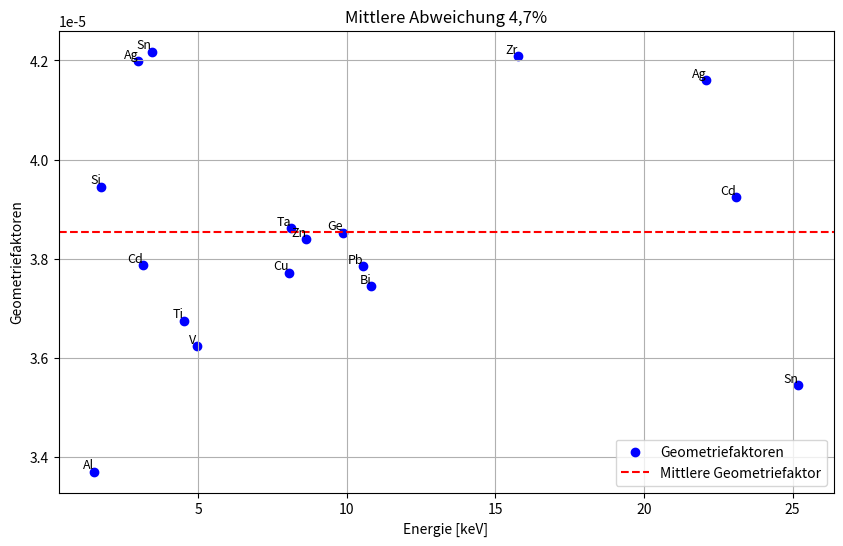

Here is the Python script that generated this plot:
import numpy as np
import matplotlib.pyplot as plt

class DataPlotter:
    def __init__(self, xs, ys, labels=None):
        self.xs = np.array(xs)
        self.ys = np.array(ys)
        self.labels = labels
        self.mean_y = np.mean(self.ys)
        self.mean_deviation = np.mean(np.abs(self.ys - self.mean_y))

    def plot(self):
        plt.figure(figsize=(10, 6))
        # Punkte plotten
        plt.scatter(self.xs, self.ys, label="Geometriefaktoren", color="blue")

        # Beschriftungen einfügen (falls vorhanden)
        if self.labels is not None and len(self.labels) == len(self.xs):
            for x, y, label in zip(self.xs, self.ys, self.labels):
                plt.text(x, y, label, fontsize=9, ha="right", va="bottom")

        # Mittelwert-Linie
        plt.axhline(self.mean_y, color="red", linestyle="--", label=f"Mittlere Geometriefaktor")
        plt.title("Mittlere Abweichung 4,7%")
        plt.xlabel("Energie [keV]")
        plt.ylabel("Geometriefaktoren")
        plt.legend()
        plt.grid(True)
        plt.savefig("C:\\Users\\julia\\OneDrive\\Dokumente\\A_Christian\\Masterarbeit\\Masterarbeit\\Geometriefaktoren.png",
                dpi=500, bbox_inches='tight')


        plt.show()

    def report(self):
        print(f"Mittelwert der y-Werte: {self.mean_y:.6e}")
        print(f"Mittlere Abweichung von der Linie: {self.mean_deviation:.6e}")
        print(f"Mittlere Abweichung von der Linie: {self.mean_deviation/self.mean_y:.6e}")


# --- Beispiel-Nutzung ---
xs = [22.10295567976446, 25.19196900066341, 4.507980015896446, 23.10792994876348,
      8.041215748748293, 4.949304535637149, 15.74615118298751, 8.631189867640346,
      9.876462210974347, 1.487000000000000, 1.739334980440601, 10.82794806552806,
      3.132390809206833, 3.443187787468415, 10.54056208267398, 8.139111104249773,
      2.983390817647193]

ys = [4.16001e-05, 3.54522e-05, 3.67536e-05, 3.92492e-05, 3.77221e-05, 3.62451e-05,
      4.20839e-05, 3.83969e-05, 3.85271e-05, 3.37104e-05, 3.94553e-05, 3.74448e-05,
      3.78719e-05, 4.21752e-05, 3.78509e-05, 3.86222e-05, 4.19843e-05]

labels = ["Ag", "Sn", "Ti", "Cd", "Cu", "V", "Zr", "Zn", "Ge", "Al",
          "Si", "Bi", "Cd", "Sn", "Pb", "Ta", "Ag"]

plotter = DataPlotter(xs, ys, labels=labels)
plotter.plot()
plotter.report()
